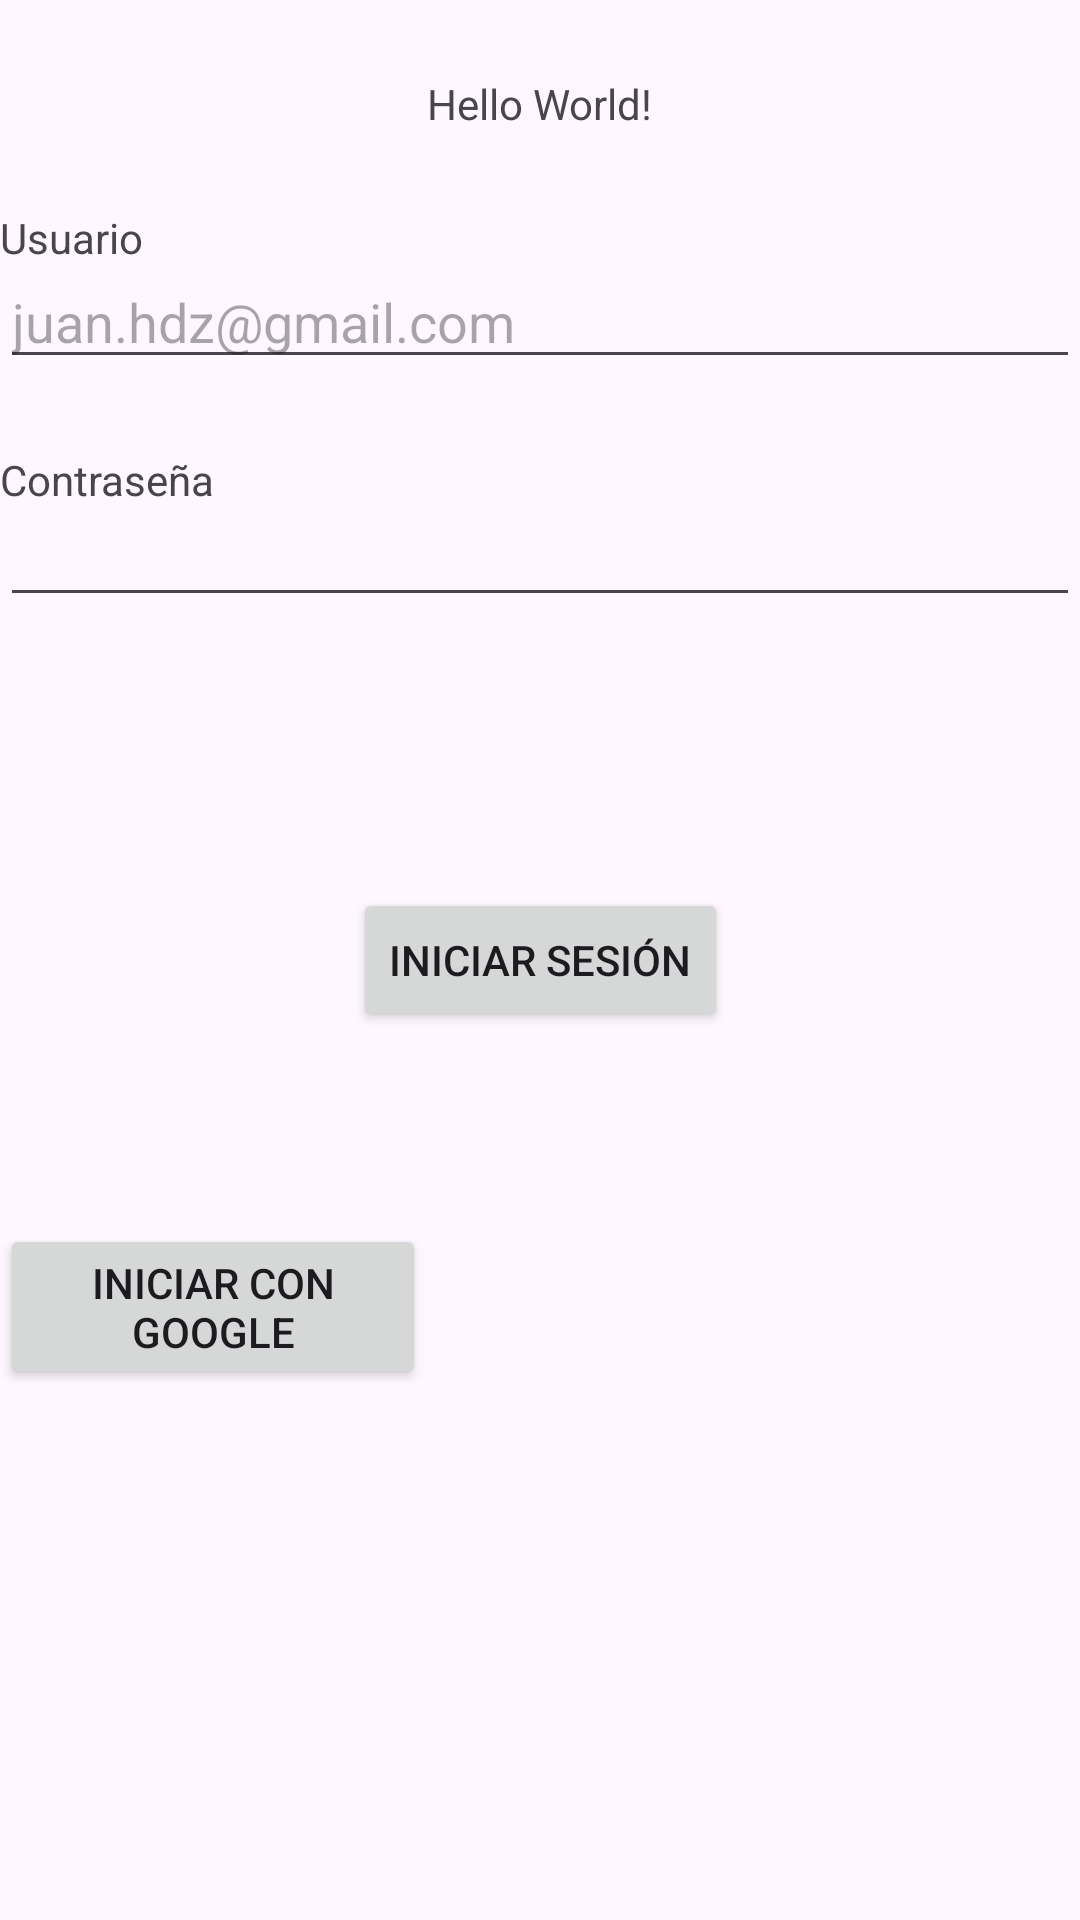

Here is an Android app screen rendered from its layout file. Give the layout XML and the strings, colors and styles it references.
<!-- AndroidManifest.xml: application theme Theme.AccesoAEventos -->
<!-- res/layout/activity_main.xml -->
<?xml version="1.0" encoding="utf-8"?>
<androidx.constraintlayout.widget.ConstraintLayout xmlns:android="http://schemas.android.com/apk/res/android"
    xmlns:app="http://schemas.android.com/apk/res-auto"
    xmlns:tools="http://schemas.android.com/tools"
    android:id="@+id/main"
    android:layout_width="match_parent"
    android:layout_height="match_parent"
    tools:context=".MainActivity">

    <TextView
        android:layout_width="wrap_content"
        android:layout_height="wrap_content"
        android:text="Hello World!"
        app:layout_constraintBottom_toBottomOf="parent"
        app:layout_constraintEnd_toEndOf="parent"
        app:layout_constraintStart_toStartOf="parent"
        app:layout_constraintTop_toTopOf="parent"
        app:layout_constraintVertical_bias="0.04" />

    <TextView
        android:id="@+id/textView"
        android:layout_width="wrap_content"
        android:layout_height="wrap_content"
        android:text="Usuario"
        app:layout_constraintBottom_toBottomOf="parent"
        app:layout_constraintEnd_toEndOf="parent"
        app:layout_constraintHorizontal_bias="0.0"
        app:layout_constraintStart_toStartOf="parent"
        app:layout_constraintTop_toTopOf="parent"
        app:layout_constraintVertical_bias="0.112" />

    <EditText
        android:id="@+id/editTextUsuario"
        android:layout_width="0dp"
        android:layout_height="40dp"
        android:ems="10"
        android:hint="juan.hdz@gmail.com"
        android:inputType="text"
        app:layout_constraintBottom_toBottomOf="parent"
        app:layout_constraintEnd_toEndOf="parent"
        app:layout_constraintHorizontal_bias="0.0"
        app:layout_constraintStart_toStartOf="parent"
        app:layout_constraintTop_toTopOf="parent"
        app:layout_constraintVertical_bias="0.144" />

    <TextView
        android:id="@+id/textView2"
        android:layout_width="wrap_content"
        android:layout_height="wrap_content"
        android:text="Contraseña"
        app:layout_constraintBottom_toBottomOf="parent"
        app:layout_constraintEnd_toEndOf="parent"
        app:layout_constraintHorizontal_bias="0.0"
        app:layout_constraintStart_toStartOf="parent"
        app:layout_constraintTop_toTopOf="parent"
        app:layout_constraintVertical_bias="0.242" />

    <EditText
        android:id="@+id/editTextContrasenia"
        android:layout_width="0dp"
        android:layout_height="40dp"
        android:ems="10"
        android:inputType="textPassword"
        app:layout_constraintBottom_toBottomOf="parent"
        app:layout_constraintEnd_toEndOf="parent"
        app:layout_constraintHorizontal_bias="0.0"
        app:layout_constraintStart_toStartOf="parent"
        app:layout_constraintTop_toTopOf="parent"
        app:layout_constraintVertical_bias="0.276" />

    <Button
        android:id="@+id/button"
        android:layout_width="wrap_content"
        android:layout_height="wrap_content"
        android:text="Iniciar sesión"
        android:onClick="iniciarSesion"
        app:layout_constraintBottom_toBottomOf="parent"
        app:layout_constraintEnd_toEndOf="parent"
        app:layout_constraintStart_toStartOf="parent"
        app:layout_constraintTop_toTopOf="parent" />

    <Button
        android:id="@+id/buttonSesionConGoogle"
        android:layout_width="142dp"
        android:layout_height="55dp"
        android:layout_marginTop="64dp"
        android:onClick="inicarSesionConGoogle"
        android:text="Iniciar con google"
        app:layout_constraintTop_toBottomOf="@+id/button"
        tools:layout_editor_absoluteX="139dp" />

</androidx.constraintlayout.widget.ConstraintLayout>
<!-- resources referenced by this layout -->
<resources>
  <style name="Theme.AccesoAEventos" parent="Base.Theme.AccesoAEventos" />
  <style name="Base.Theme.AccesoAEventos" parent="Theme.Material3.DayNight.NoActionBar">
          
          
      </style>
</resources>
